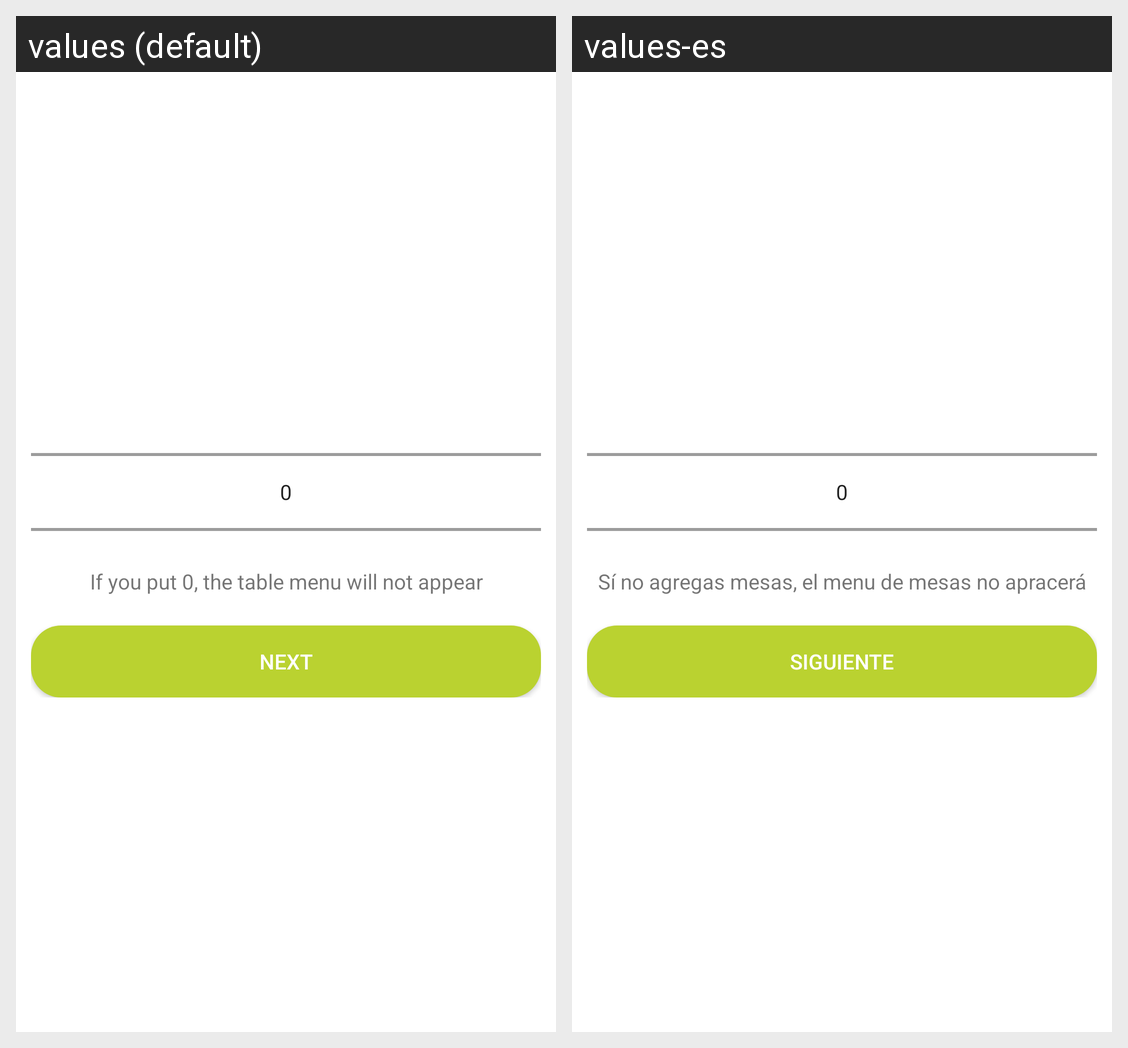

Translations of the strings shown on this Android screen, per locale in the grid:
Android screen res/layout/fragment_sign_in_photo_commerce.xml rendered under 2 locales, left to right: values (default), values-es. Device: Nexus 5 (rendered at 1080×1920; each locale shown at half size, 540×960, under a caption strip naming it); theme CustomTheme.
Strings drawn on this screen, with the default value and each locale's value (text and hints the layout hard-codes, and strings that could not be matched under every locale, appear in the picture but are not listed):

label_tables_warning_message
  values: If you put 0, the table menu will not appear
  values-es: Sí no agregas mesas, el menu de mesas no apracerá

action_sign_in_user_information_next
  values: Next
  values-es: Siguiente
